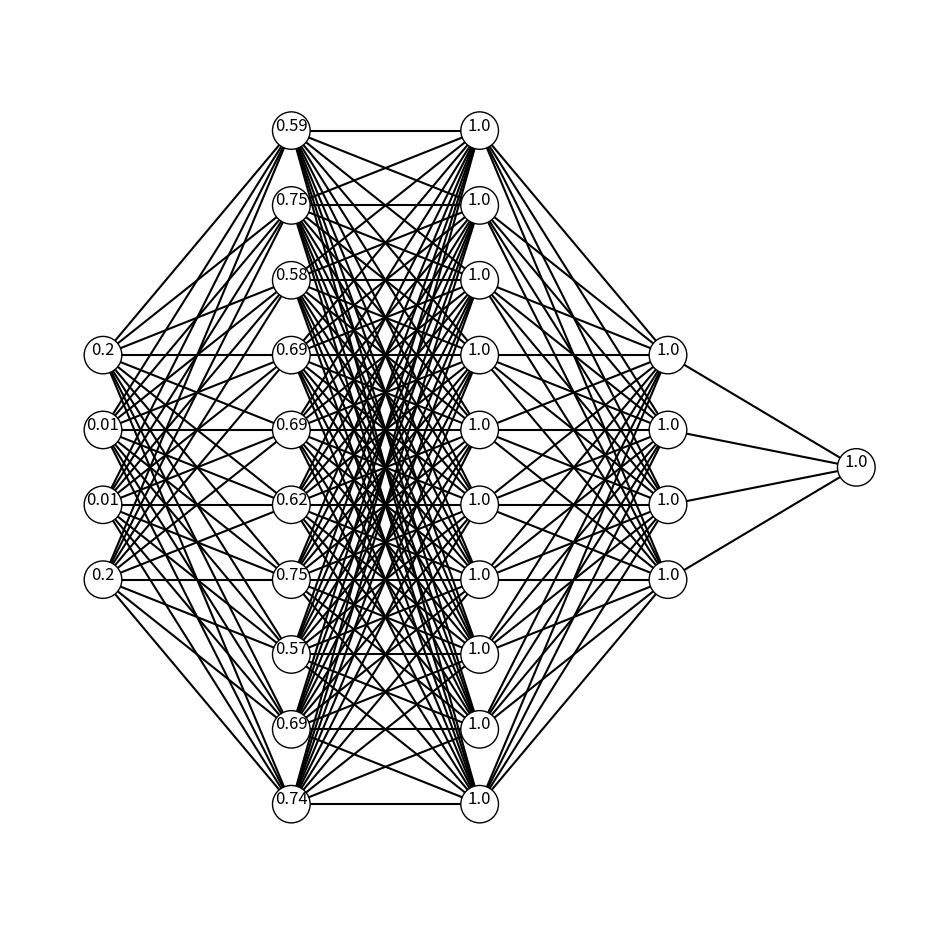

This figure's Python source:
import numpy as np
from matplotlib import pyplot as plt
class Node():

    def __init__(self,layer,name,weights,bias):
        
        #Which layer is this node in
        self.layer = layer
        
        #An integer name
        self.name = name
        
        #Weights should be an array of the size of the previous input layer
        self.weights = weights
        
        ##Define Bias
        self.bias = bias
        
        ##Valuse
        self.value = np.zeros(1)

        
    def set_node_value(self,z):
        self.value = np.array(z)
        
    def __str__(self):
        return " {} {} {} {}" .format(self.layer, self.name,self.weights,self.bias)


class Layer():

    def __init__(self,name,num_nodes,previous,outlayer=False):
        #Name of the layer
        self.name = name
        
        #How many nodes are in this layer
        self.num_nodes = num_nodes
        
        #How many nodes in the next layer
        self.previous_nodes = previous
        
        #Store a dictionary object of nodes
        self.nodes = {}
        for i in range(0,self.num_nodes):
            #Node takes in layer name, the ith number associated and an array of previous nodes.
            self.nodes[i] = Node(self.name,
                                 i,
                                 np.around(
                                    np.random.uniform(size=self.previous_nodes), decimals=2),
                                 np.around(
                                     np.random.uniform(size=1),decimals=2))
            
    def set_layer_by_array(self,X):
        ##X - [1,2,3] will set nodes0,1,2 to [1,2,3]
        assert(len(X) == len(self.nodes))
        for x in range(0,len(X)):
            self.nodes[x].set_node_value(np.array(X[x]))
            
        
    def __getitem__(self,x):
        return self.nodes[x]

    def __iter__(self):
        for node in self.nodes:
            yield self.nodes[node]
            
    def __len__(self):
        return len(self.nodes)
        
        

class ANNNetwork():
    
    def __init__(self,topology=[]):
        
        #This will define our network topology
        self.topology = {}
        
        #This will define our network.
        self.network = {}

    def set_layer_topology(self,topology):
        self.topology = {k:v for k,v in enumerate(topology,start=0)}
        self.setup_layers()

    def setup_layers(self):
        for layer in self.topology:
            if layer == 0:
                ##Input Layer
                
                ##Input Layer so no previous nodes1
                previous_nodes = 0
                #Layer takes in name, num nodes, and the number of nodes in previous layer
                self.network[layer] = Layer(
                    'Input',
                    self.topology[layer],previous_nodes)
                continue
            elif layer == len(self.topology)-1:
                ##Output Layer
                
                ##Previous nodes
                previous_nodes = self.topology[layer-1]
                
                self.network[layer] = Layer('Output', self.topology[layer],previous_nodes)
                continue
            
            ##We are in a hidden layer
            previous_nodes = self.topology[layer-1]
            name_ = 'Hiden_{}'.format(layer-1)
            self.network[layer]= Layer(name_,self.topology[layer],previous_nodes)
            
                
    def set_input(self,X):
        
        if len(X) != len(self.network[0]):
            raise Exception("Must input {} values for input".format(len(self.network[0])))
        else:
            X = np.asarray(X)
            self.network[0].set_layer_by_array(X)
        
            
    def __getitem__(self,x):
        
        return self.network[x]
    
    def __repr__(self):
       return self.network.__repr__()
            
    def __str__(self):
        rep_str = ""
        for layer in self.network:
            
            rep_str += "Layer {}: Name - {}\n".format(layer,self.network[layer].name)
            for node in self.network[layer]:
               rep_str+="\tNode -{}\n\t\tWeights - {}\n\t\tBias - {}\n\t\tValue - {}\n".format(
                   node.name,
                   node.weights,
                   node.bias,
                   node.value)
        return rep_str
    
    def sigmoid_function(self,value):
        return np.around(1/(1+np.exp(-value)),decimals=3)
    
    def forward_propogate(self):
        '''
        Forward propogate all values
        
        ex. Hidden layer node 1 value will be all the previous input nodes [X1,X2..XN]
        
        and times them by all the weights of the nodes [W1,W2..WN]
        
        (X1*W1 + X2*W2 ... XN+WN)+Bias
        
        Since all the weights of the nodes are the same size as the number of inputs they should be the same
        
        
        '''
        for layer in list(self.network.keys())[1:]:
            ##Start in the hidden layers
            for node in self.network[layer]:
                #Go through all nodes
                X = []
                #Take in the previous_layer_input
                #Look at all the values and put them in an array
                for previous_layer_node in self.network[layer-1]:
                    X.append(previous_layer_node.value)
                X = np.asanyarray(X)
                ##Weights is also an ordered array
                weights = node.weights
                ##Value is their dot product
                value = self.sigmoid_function(
                    np.around(np.sum(X*weights)+node.bias,decimals=2))
                node.set_node_value(value)
                
                
    def draw_neural_net(self):
        '''plotting function for AN'''
        left=0.1
        right=0.91
        bottom=0.1
        top=0.91
        fig = plt.figure(figsize=(12, 12))
        ax = fig.gca()
        ax.axis('off')
        layer_sizes = list(self.topology.values())
        n_layers = len(layer_sizes)
        v_spacing = (top - bottom)/float(max(layer_sizes))
        h_spacing = (right - left)/float(len(layer_sizes) - 1)
        # Nodes
        for n, layer_size in enumerate(layer_sizes):
            layer_top = v_spacing*(layer_size - 1)/2. + (top + bottom)/2.
            for m in range(layer_size):
                value = float(np.around(Ann[n][m].value,decimals=2))
                circle = plt.Circle((n*h_spacing + left, layer_top - m*v_spacing), v_spacing/4.,
                                    color='w', ec='k', zorder=4)
                ax.add_artist(circle)
                label = ax.annotate(
                    value, xy=(n*h_spacing + left, layer_top - m*v_spacing), fontsize=12, ha="center",zorder=5)


        # Edges
        for n, (layer_size_a, layer_size_b) in enumerate(zip(layer_sizes[:-1], layer_sizes[1:])):
            layer_top_a = v_spacing*(layer_size_a - 1)/2. + (top + bottom)/2.
            layer_top_b = v_spacing*(layer_size_b - 1)/2. + (top + bottom)/2.
            for m in range(layer_size_a):
                for o in range(layer_size_b):
                    line = plt.Line2D([n*h_spacing + left, (n + 1)*h_spacing + left],
                                      [layer_top_a - m*v_spacing, layer_top_b - o*v_spacing], c='k')
                    ax.add_artist(line)
        return ax

Ann = ANNNetwork()
Ann.set_layer_topology([4,10,10,4,1])
Ann.set_input([0.2,0.01,0.01,0.2])
Ann.forward_propogate()
Ann.draw_neural_net()
plt.show()
